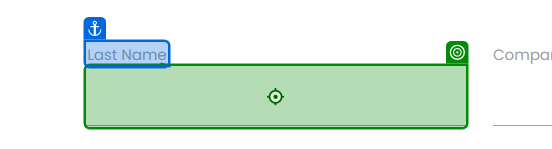
Task: WebPageDataEntryAutomation
Workflow: Main

Step 1: type "CurrentRow["First Name"].ToString()" into the text box in window 'Rpa Challenge' (chrome.exe)

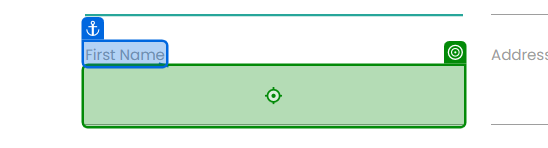
Step 2: type "CurrentRow["Last Name "].ToString()" into the text box in window 'Rpa Challenge' (chrome.exe)

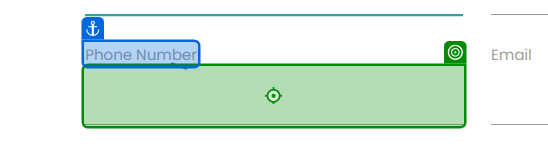
Step 3: type "CurrentRow["Phone Number"].ToString()" into the text box in window 'Rpa Challenge' (chrome.exe)

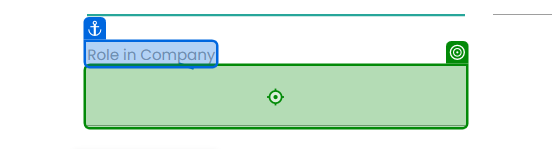
Step 4: type "CurrentRow["Role in Company"].ToString()" into the text box 'Z54lg' in window 'Rpa Challenge' (chrome.exe)

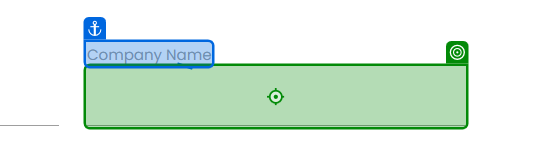
Step 5: type "CurrentRow["Company Name"].ToString()" into the text box 'f0iss' in window 'Rpa Challenge' (chrome.exe)

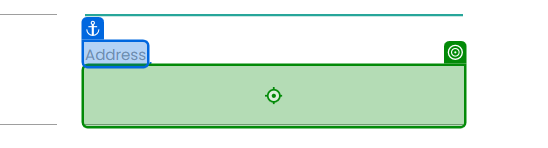
Step 6: type "CurrentRow["Address"].ToString()" into the text box in window 'Rpa Challenge' (chrome.exe)

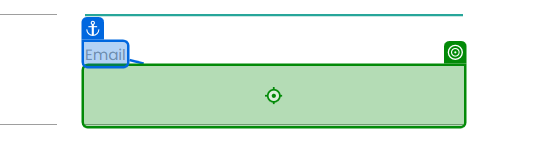
Step 7: type "CurrentRow["Email"].ToString()" into the text box 'K4tNQ' in window 'Rpa Challenge' (chrome.exe)

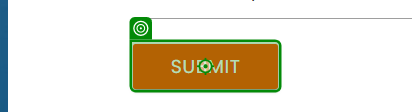
Step 8: click on the text box in window 'Rpa Challenge' (chrome.exe)
